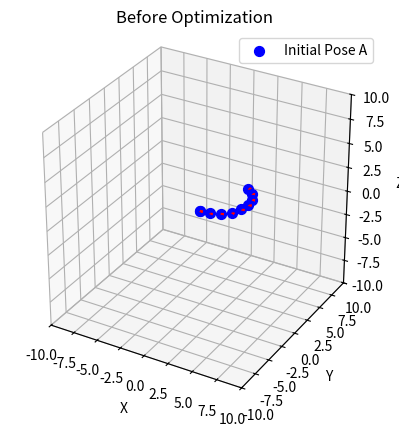
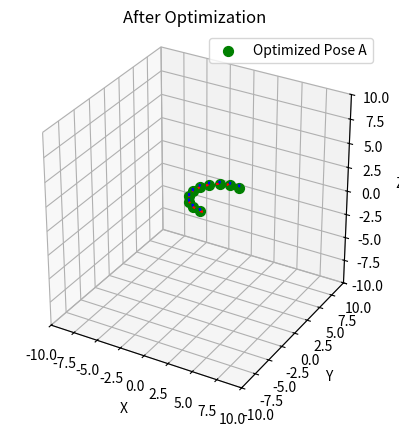

These charts were generated, in order, by the following Python code:
import numpy as np
from scipy.spatial.transform import Rotation as R
import matplotlib.pyplot as plt
import copy 

def plot_poses(pose_list, ax, color='b', label_prefix='Pose'):
    """
    Visualize a list of Pose objects in a 3D plot.
    """
    for idx, pose in enumerate(pose_list):
        origin = pose.t  # Translation vector
        R = pose.R  # Rotation matrix
        colors = ['r', 'g', 'b']
        for i in range(3):
            ax.quiver(
                origin[0], origin[1], origin[2],
                R[0, i], R[1, i], R[2, i],
                color=colors[i], length=0.3, normalize=True
            )
        # Add label only to the first node to avoid duplication
        if idx == 0:
            ax.scatter(origin[0], origin[1], origin[2], s=50, label=f"{label_prefix} {chr(ord('A') + idx)}", color=color)
        else:
            ax.scatter(origin[0], origin[1], origin[2], s=50, color=color)
    # Remove duplicate legends
    handles, labels = ax.get_legend_handles_labels()
    unique = dict(zip(labels, handles))
    ax.legend(unique.values(), unique.keys())

class Pose:
    def __init__(self, rotation=np.eye(3), translation=np.zeros(3)):
        self.R = rotation  # Rotation matrix
        self.t = translation  # Translation vector

    def as_matrix(self):
        """Return the homogeneous transformation matrix."""
        T = np.eye(4)
        T[:3, :3] = self.R
        T[:3, 3] = self.t
        return T

    @staticmethod
    def from_matrix(T):
        """Create a Pose from a homogeneous transformation matrix."""
        rotation = T[:3, :3]
        translation = T[:3, 3]
        return Pose(rotation, translation)

    def inverse(self):
        """Compute the inverse of this pose."""
        R_inv = self.R.T
        t_inv = -R_inv @ self.t
        return Pose(R_inv, t_inv)

    def noised(self):
        noise_rot = 0.1 * np.random.randn(3)
        noise_trans = 0.05 * np.random.randn(3)
        
        noised_R = self.R @ R.from_rotvec(noise_rot).as_matrix()
        noised_t = self.t + noise_trans

        return Pose(noised_R, noised_t)

    def __mul__(self, other):
        """Compose this pose with another pose."""
        R_new = self.R @ other.R
        t_new = self.R @ other.t + self.t
        return Pose(R_new, t_new)

def hat(v):
    """Skew-symmetric matrix for a vector."""
    return np.array([
        [0, -v[2], v[1]],
        [v[2], 0, -v[0]],
        [-v[1], v[0], 0]
    ])

def vee(M):
    """Inverse of the hat operator."""
    return np.array([M[2,1], M[0,2], M[1,0]])

def se3_to_SE3(xi):
    """Exponential map from se(3) to SE(3)."""
    omega = xi[:3]
    v = xi[3:]
    theta = np.linalg.norm(omega)
    if theta < 1e-10:
        R = np.eye(3)
        t = v
    else:
        omega_hat = hat(omega / theta)
        R = np.eye(3) + np.sin(theta) * omega_hat + (1 - np.cos(theta)) * (omega_hat @ omega_hat)
        V = np.eye(3) + ((1 - np.cos(theta)) / theta) * omega_hat + ((theta - np.sin(theta)) / theta) * (omega_hat @ omega_hat)
        t = V @ v
    return Pose(R, t)

def SE3_to_se3(T):
    """Logarithm map from SE(3) to se(3)."""
    R_mat = T.R
    t = T.t

    theta = np.arccos(np.clip((np.trace(R_mat) - 1) / 2, -1, 1))
    if theta < 1e-10:
        omega = np.zeros(3)
        v = t
    else:
        ln_R = (theta / (2 * np.sin(theta))) * (R_mat - R_mat.T)
        omega = vee(ln_R)
        omega_hat = ln_R
        A_inv = np.eye(3) - 0.5 * omega_hat + ((1 / theta**2) - (1 + np.cos(theta)) / (2 * theta * np.sin(theta))) * (omega_hat @ omega_hat)
        v = A_inv @ t
    xi = np.hstack((omega, v))
    return xi

def compute_error(T_i, T_j, Z_ij):
    """Compute the error for an edge."""
    E = T_i.inverse() * T_j  # Estimated relative transformation
    E_inv = Z_ij.inverse() * E
    e = SE3_to_se3(E_inv)
    return e


def build_linear_system(poses, edges, priors=[], weight_prior=1e6):
    """Construct the linear system for optimization."""
    N = len(poses)
    H = np.zeros((6*N, 6*N))
    b = np.zeros(6*N)
    for edge in edges:
        i, j, Z_ij = edge['i'], edge['j'], edge['measurement']
        T_i = poses[i]
        T_j = poses[j]
        e_ij = compute_error(T_i, T_j, Z_ij)

        # Jacobians w.r.t T_i and T_j (approximate as identity for simplicity)
        J_i = -np.eye(6)
        J_j = np.eye(6)

        # Generate arrays of indices instead of slices
        idx_i = np.arange(6*i, 6*i+6)
        idx_j = np.arange(6*j, 6*j+6)

        # Accumulate H and b using np.ix_ with arrays
        weight = edge.get('weight', 100.0)  # 가중치를 가져오고, 없으면 1로 기본 설정
        H[np.ix_(idx_i, idx_i)] += weight * (J_i.T @ J_i)
        H[np.ix_(idx_i, idx_j)] += weight * (J_i.T @ J_j)
        H[np.ix_(idx_j, idx_i)] += weight * (J_j.T @ J_i)
        H[np.ix_(idx_j, idx_j)] += weight * (J_j.T @ J_j)
        b[idx_i] += weight * (J_i.T @ e_ij)
        b[idx_j] += weight * (J_j.T @ e_ij)

    # Process prior residuals
    for prior in priors:
        i = prior['i']
        Z_i = prior['measurement']
        T_i = poses[i]

        e_i = SE3_to_se3(T_i.inverse() * Z_i)
        J_i = -np.eye(6)
        idx_i = np.arange(6*i, 6*i+6)
        H[np.ix_(idx_i, idx_i)] += weight_prior * (J_i.T @ J_i)
        b[idx_i] += weight_prior * (J_i.T @ e_i)
    return H, b

def pose_graph_optimization(poses, edges, iterations=30):
    """Perform pose-graph optimization."""
    N = len(poses)

    # priors = [{'i': 0, 'measurement': Pose()}, {'i': N-1, 'measurement': initial_poses[-1]}]
    # priors = [{'i': 0, 'measurement': Pose()}]
    priors = [{'i': N-1, 'measurement': Pose()}]
    # priors = [{'i': int(N/2) - 1, 'measurement': Pose()}]

    print(f"priors: {priors}")
    weight_prior = 1e8
    for iter in range(iterations):
        print(f"iter {iter}")
        H, b = build_linear_system(poses, edges, priors, weight_prior)
        # Remove the fixation of the first pose, since priors are used
        # H[:6, :6] += np.eye(6) * 1e6  # This line is now redundant
        delta = np.linalg.solve(H, -b)
        # print(f"Iteration {_+1} - dx:\n {delta}")
        # Update poses
        for i in range(N):
            idx = slice(6*i, 6*i+6)
            xi = delta[idx]
            delta_pose = se3_to_SE3(xi)

            # poses[i] = delta_pose * poses[i] 
            poses[i] = poses[i] * delta_pose
    return poses

# Example usage:
# Initialize poses and edges

num_nodes = 10
odom_rot_yaw_deg = 20
odom_rot_yaw_rad = np.deg2rad(odom_rot_yaw_deg)
move_forward_size = 0.05 * odom_rot_yaw_deg

edges = []
for node_ii in range(num_nodes - 1):
    edges.append({'i': node_ii, 'j': node_ii + 1, 
                  'measurement': Pose(R.from_euler('z', odom_rot_yaw_rad).as_matrix()[:3, :3], np.array([move_forward_size, 0, 0]))})

# Create initial poses without noise
initial_poses = []
initial_poses.append(Pose())  # Pose 0 at identity
for i in range(1, num_nodes):
    prev_pose = initial_poses[i-1]
    measurement = edges[i-1]['measurement']
    new_pose = prev_pose * measurement  # No noise added
    initial_poses.append(new_pose)

# Now, add edges between nodes that are k steps apart
for dense_connection_k in [2]:
    for i in range(num_nodes - dense_connection_k):
        # Compute the measurement between node i and node i+k
        Z_ik = initial_poses[i].inverse() * initial_poses[i+dense_connection_k]
        # Optionally, add noise to Z_ik
        # Z_ik = Z_ik.noised()
        edges.append({'i': i, 'j': i+dense_connection_k, 'measurement': Z_ik})

# loop closing
# edges.append({'i': 0, 'j': num_nodes-1, 'measurement': Pose()})

# Initialize poses with noise for optimization
poses = []
poses.append(Pose())  # Pose 0 at identity
for i in range(1, num_nodes):

    pose = copy.deepcopy(initial_poses[i-1])
    # pose = copy.deepcopy(poses[i-1])

    measurement = copy.deepcopy(edges[i-1]['measurement'])

    pose.t[0] += 0.01*i # mimic incremental z drift
    pose.t[1] += 0.01*i # mimic incremental z drift
    pose.t[2] += 0.03*i # mimic incremental z drift

    # try 0: this fails numerically ... 
    noise_rotvec = 0.2 * np.random.randn(3)    
    noise_rotmat = R.from_rotvec(noise_rotvec).as_matrix()
    pose.R = noise_rotmat # np.eye(3)
    print("pose.R = noise_rotmat\n", pose.R)

    # try 1: all eye is working ... 
    # pose.R = np.eye(3) # pose.R @ 

    print("pose.R = np.eye(3)\n", pose.R)
    
    new_pose = copy.deepcopy(pose) # * (measurement) #* measurement.noised()

    poses.append(new_pose)

# Run optimization
optimized_poses = pose_graph_optimization(poses.copy(), edges)

#################################################
max_ax_lim = 10
# Plot initial poses
fig = plt.figure()
ax = fig.add_subplot(111, projection='3d')
plot_poses(poses, ax, color='b', label_prefix='Initial Pose')
ax.set_box_aspect([1,1,1])
ax.set_xlim([-max_ax_lim, max_ax_lim])
ax.set_ylim([-max_ax_lim, max_ax_lim])
ax.set_zlim([-max_ax_lim, max_ax_lim])
ax.set_xlabel("X")
ax.set_ylabel("Y")
ax.set_zlabel("Z")
ax.set_title("Before Optimization")
plt.show()

# Plot optimized poses
fig = plt.figure()
ax = fig.add_subplot(111, projection='3d')
plot_poses(optimized_poses, ax, color='g', label_prefix='Optimized Pose')
ax.set_box_aspect([1,1,1])
ax.set_xlim([-max_ax_lim, max_ax_lim])
ax.set_ylim([-max_ax_lim, max_ax_lim])
ax.set_zlim([-max_ax_lim, max_ax_lim])
ax.set_xlabel("X")
ax.set_ylabel("Y")
ax.set_zlabel("Z")
ax.set_title("After Optimization")
plt.show()
